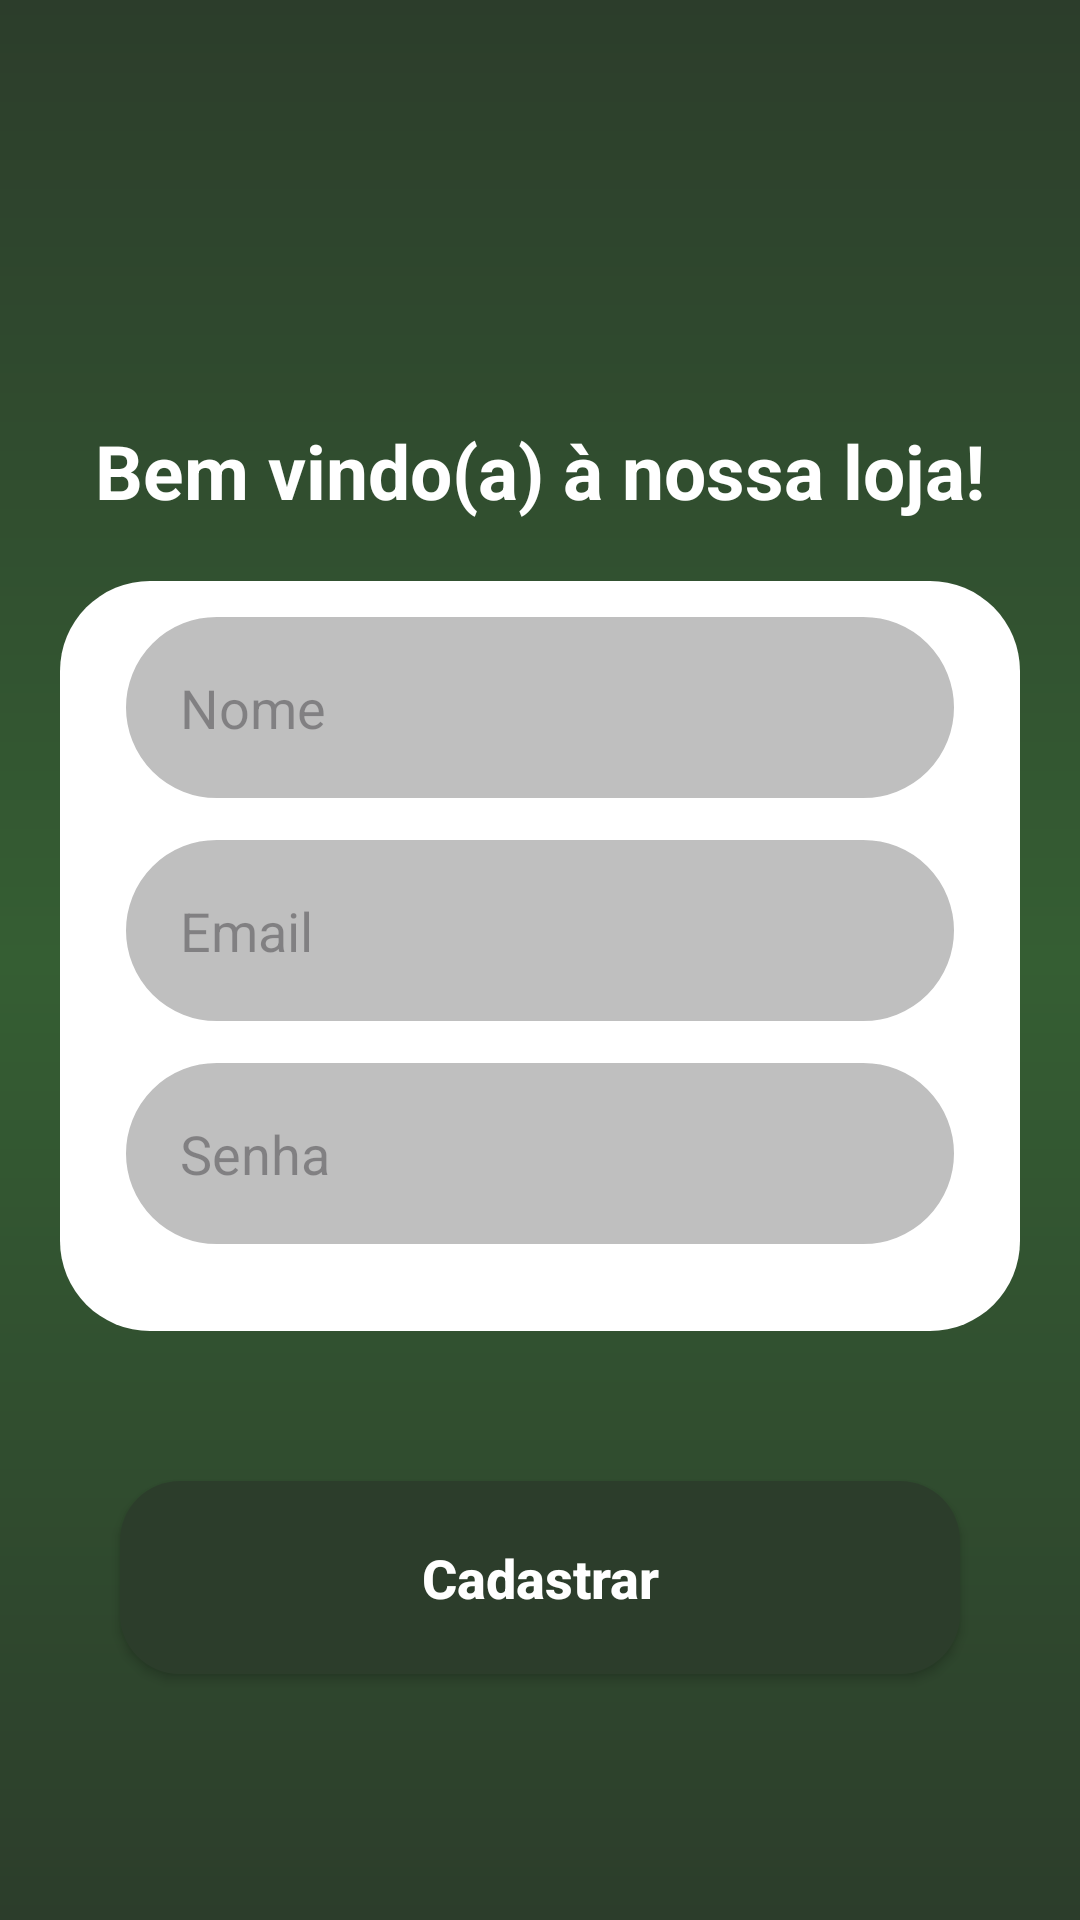

Android layout source for this screen:
<!-- AndroidManifest.xml: application theme Theme.ECommerce -->
<!-- res/layout/activity_main.xml -->
<?xml version="1.0" encoding="utf-8"?>
<androidx.constraintlayout.widget.ConstraintLayout xmlns:android="http://schemas.android.com/apk/res/android"
    xmlns:app="http://schemas.android.com/apk/res-auto"
    xmlns:tools="http://schemas.android.com/tools"
    android:layout_width="match_parent"
    android:layout_height="match_parent"
    android:background="@drawable/background"
    tools:context=".CadastroForm"
    tools:ignore="ExtraText">

    <TextView
        android:id="@+id/text_cadastrese"
        android:layout_width="wrap_content"
        android:layout_height="wrap_content"
        app:layout_constraintStart_toStartOf="parent"
        app:layout_constraintEnd_toEndOf="parent"
        app:layout_constraintTop_toTopOf="parent"
        android:layout_marginTop="140dp"
        android:textSize="25sp"
        android:textStyle="bold"
        android:textColor="@color/white"
        android:text="@string/telacadastro"

/>
    <View
        android:id="@+id/cadastroContainer"
        style="@style/ContainerComponents"
        app:layout_constraintStart_toStartOf="parent"
        app:layout_constraintEnd_toEndOf="parent"
        app:layout_constraintTop_toBottomOf="@id/text_cadastrese"
        
/>
    
    <EditText
        android:id="@+id/edit_nome"
        style="@style/Edit_Text"
        app:layout_constraintTop_toTopOf="@id/cadastroContainer"
        app:layout_constraintStart_toStartOf="@id/cadastroContainer"
        app:layout_constraintEnd_toEndOf="@id/cadastroContainer"
        android:hint="Nome"
        android:inputType="textPersonName"
        />

    <EditText
        android:id="@+id/email_cadastro"
        style="@style/Edit_Text"
        android:drawableRight="@drawable/ic_email"
        app:layout_constraintTop_toBottomOf="@id/edit_nome"
        app:layout_constraintStart_toStartOf="@id/cadastroContainer"
        app:layout_constraintEnd_toEndOf="@id/cadastroContainer"
        android:hint="Email"
        android:inputType="textEmailAddress"
        />

    <EditText
        android:id="@+id/senha_cadastro"
        style="@style/Edit_Text"
        android:drawableRight="@drawable/ic_passeye"
        app:layout_constraintTop_toBottomOf="@id/email_cadastro"
        app:layout_constraintStart_toStartOf="@id/cadastroContainer"
        app:layout_constraintEnd_toEndOf="@id/cadastroContainer"
        android:hint="Senha"
        android:inputType="numberPassword"
        />

    <androidx.appcompat.widget.AppCompatButton
        android:id="@+id/button_cadastro"
        style="@style/Edit_button"
        android:text="Cadastrar"
        app:layout_constraintStart_toStartOf="parent"
        app:layout_constraintEnd_toEndOf="parent"
        app:layout_constraintTop_toBottomOf="@id/cadastroContainer"
        android:layout_marginTop="50dp"
        />





</androidx.constraintlayout.widget.ConstraintLayout>
<!-- resources referenced by this layout -->
<resources>
  <color name="white">#FFFFFFFF</color>
  <!-- drawable background (drawable) -->
  <shape xmlns:android="http://schemas.android.com/apk/res/android" android:shape="rectangle" >
      <gradient
          android:startColor="#2c3d2b"
          android:centerColor="#355e33"
          android:endColor="#2c3d2b"
          android:angle="90"/>
      <corners
          android:radius="0dp"/>
  
  
  </shape>
  <string name="telacadastro">Bem vindo(a) à nossa loja!</string>
  <style name="ContainerComponents">
          <item name="android:layout_width">match_parent</item>
          <item name="android:layout_height">250dp</item>
          <item name="android:background">@drawable/container_components</item>
          <item name="android:layout_margin">20dp</item>
      </style>
  <style name="Edit_Text">
          <item name="android:layout_width">match_parent</item>
          <item name="android:layout_height">wrap_content</item>
          <item name="android:background">@drawable/edit_text</item>
          <item name="android:padding">20dp</item>
          <item name="android:layout_marginLeft">40dp</item>
          <item name="android:layout_marginRight">40dp</item>
          <item name="android:layout_marginTop">10dp</item>
  
          </style>
  <style name="Edit_button">
          <item name="android:layout_width">match_parent</item>
          <item name="android:layout_height">wrap_content</item>
          <item name="android:layout_marginRight">40dp</item>
          <item name="android:layout_marginLeft">40dp</item>
          <item name="android:layout_marginTop">15dp</item>
          <item name="android:textColor">@color/white</item>
          <item name="android:textSize">18sp</item>
          <item name="android:textStyle">bold</item>
          <item name="android:textAllCaps">false</item>
          <item name="android:padding">20dp</item>
          <item name="android:background">@drawable/edit_button</item>
      </style>
  <style name="Theme.ECommerce" parent="Base.Theme.ECommerce" />
  <!-- drawable container_components (drawable) -->
  <?xml version="1.0" encoding="utf-8"?>
  <shape xmlns:android="http://schemas.android.com/apk/res/android">
      <solid android:color="@color/white"/>
      <corners android:radius="30dp"/>
  </shape>
  <!-- drawable edit_text (drawable) -->
  <?xml version="1.0" encoding="utf-8"?>
  <shape xmlns:android="http://schemas.android.com/apk/res/android">
      <solid android:color="@color/transparent"/>
      <corners android:radius="40dp"/>
      <stroke android:color="@color/white" android:width="2dp"/>
  
  </shape>
  <!-- drawable edit_button (drawable) -->
  <?xml version="1.0" encoding="utf-8"?>
  <shape xmlns:android="http://schemas.android.com/apk/res/android">
      <corners android:radius="20dp"
          />
      <gradient
          android:startColor="#2c3d2b"
          android:centerColor="#2c3d2b"
          android:endColor="#2c3d2b"
          android:angle="90"
          />
  </shape>
  <style name="Base.Theme.ECommerce" parent="Theme.Material3.DayNight.NoActionBar">
          <item name="android:statusBarColor">@color/black</item>
          
          
      </style>
  <color name="transparent">#40000000</color>
  <color name="black">#FF000000</color>
</resources>
